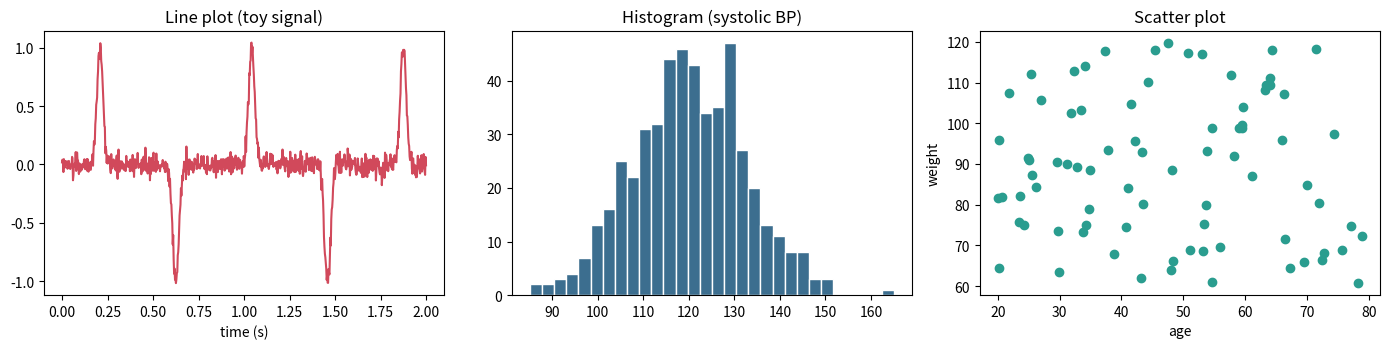

Recreate this plot in Python.
# Example A.5: Plotting with Matplotlib
import numpy as np
import matplotlib.pyplot as plt
 
rng = np.random.default_rng(1)
t = np.linspace(0, 2, 800)
ecg_like = np.sin(2 * np.pi * 1.2 * t) ** 63 + 0.05 * rng.normal(size=t.size)   # toy "ECG" spikes
values = rng.normal(120, 12, 500)
 
fig, ax = plt.subplots(1, 3, figsize=(14, 3.6))
ax[0].plot(t, ecg_like, c="#d1495b"); ax[0].set_title("Line plot (toy signal)"); ax[0].set_xlabel("time (s)")
ax[1].hist(values, bins=30, color="#3C6E8F", edgecolor="white"); ax[1].set_title("Histogram (systolic BP)")
ax[2].scatter(rng.uniform(20, 80, 80), rng.uniform(60, 120, 80), c="#2a9d8f"); ax[2].set_title("Scatter plot")
ax[2].set_xlabel("age"); ax[2].set_ylabel("weight")
plt.tight_layout(); plt.savefig("figA_1.png", dpi=300)
print("Figure saved with", len(fig.axes), "subplots")
